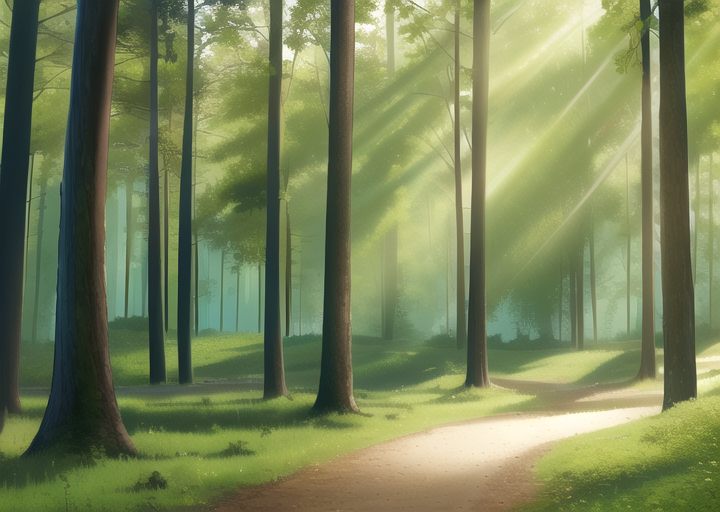
Generation parameters embedded in this image by AUTOMATIC1111 Stable Diffusion web UI or a fork of it (Forge, ...) (PNG 'parameters' text chunk):
masterpiece, best quality, ((forest)), daytime
Negative prompt: lowres, bad anatomy, bad hands, text, error, missing fingers, extra digit, fewer digits, cropped, worst quality, low quality, normal quality, jpeg artifacts, signature, watermark, username, blurry, artist name, walking area
Steps: 30, Sampler: Euler a, CFG scale: 12, Seed: 2374423475, Size: 720x512, Model hash: 89d59c3dde, Model: nai, Clip skip: 2, Version: v1.3.1